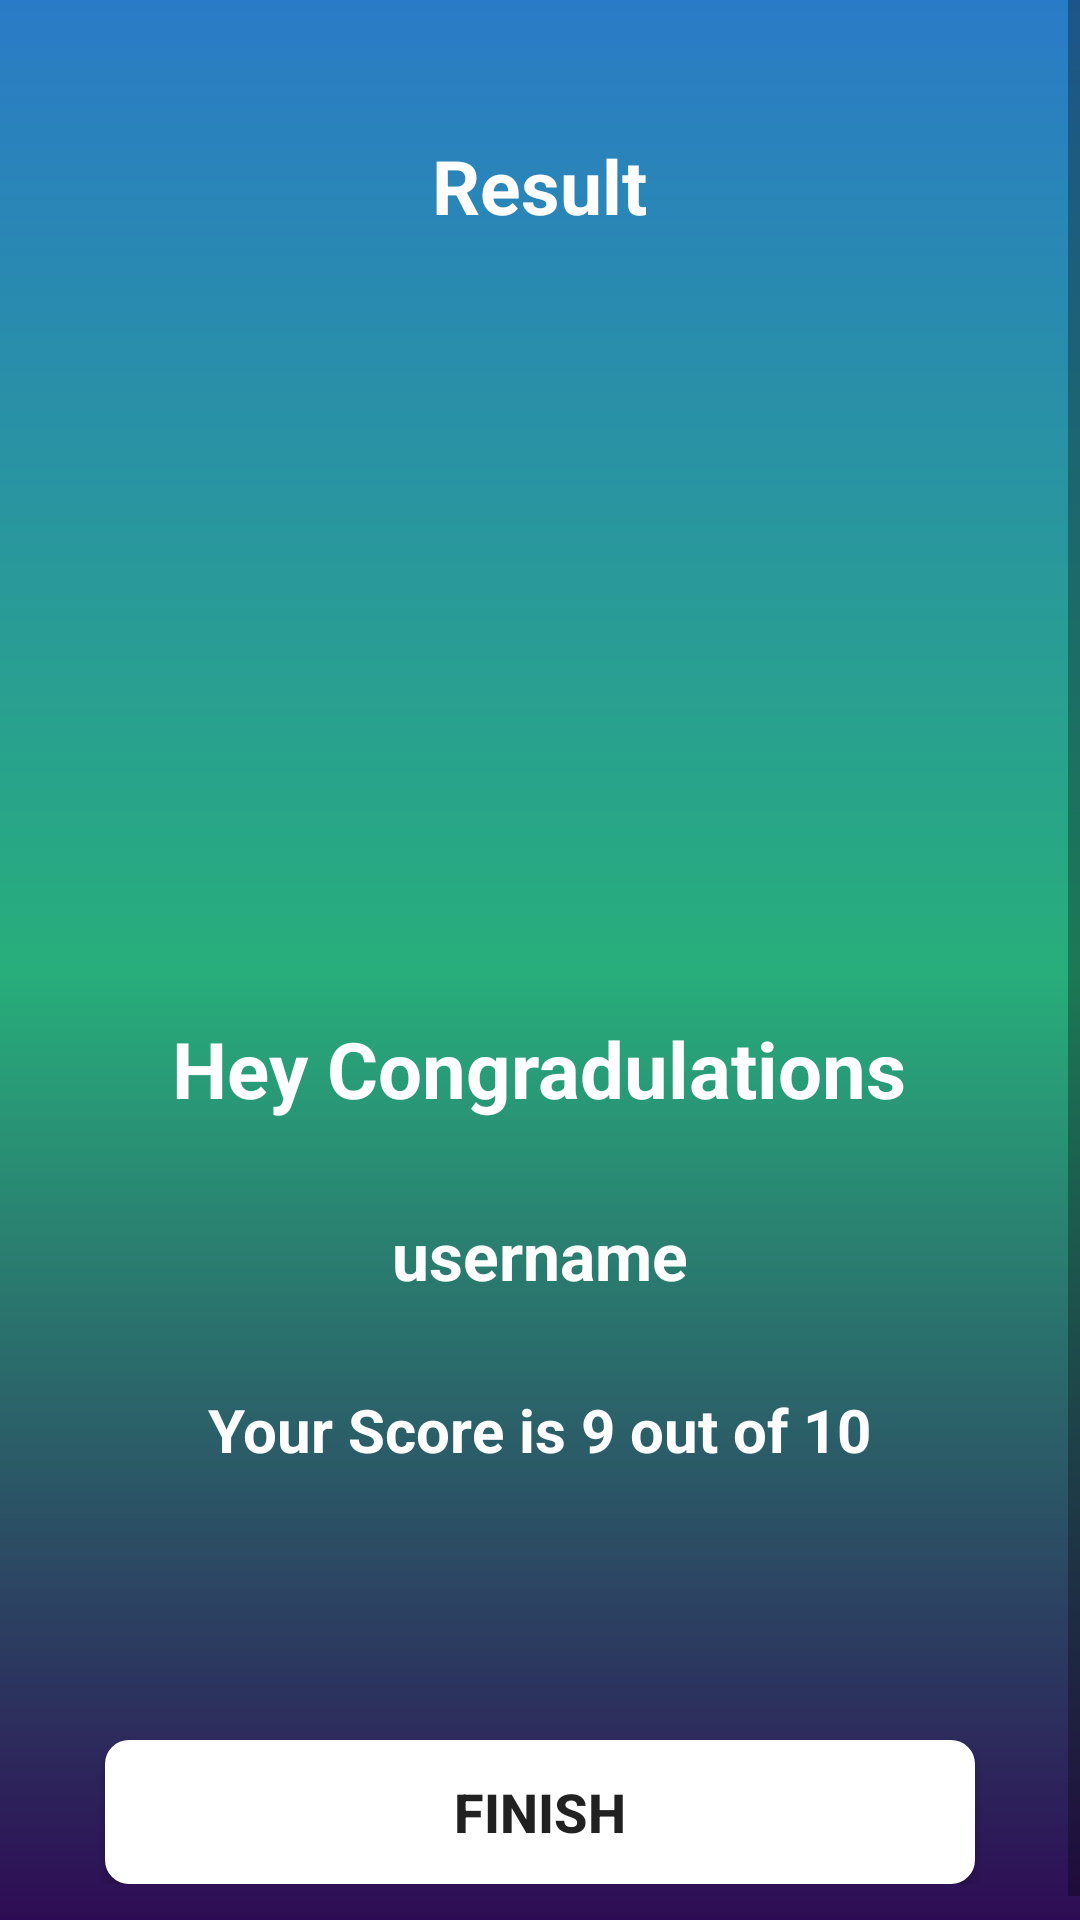

This screen was rendered from an Android layout file. Write that file and the resources it references.
<!-- AndroidManifest.xml: activity theme No_action_bar -->
<!-- res/layout/activity_result.xml -->
<?xml version="1.0" encoding="utf-8"?>
<ScrollView xmlns:android="http://schemas.android.com/apk/res/android"
    xmlns:app="http://schemas.android.com/apk/res-auto"
    xmlns:tools="http://schemas.android.com/tools"
    android:layout_width="match_parent"
    android:layout_height="match_parent"
    android:background="@drawable/finish_background"
    android:gravity="center_horizontal"
    android:orientation="vertical"
    tools:context=".result_activity.ResultActivity">
    <LinearLayout
        android:layout_width="match_parent"
        android:layout_height="wrap_content"
        android:background="@drawable/finish_background"
        android:gravity="center_horizontal"
        android:orientation="vertical"
        android:padding="20dp">
    <TextView
        android:layout_width="wrap_content"
        android:layout_height="wrap_content"
        android:id="@+id/txtresult"
        android:text="Result"
        android:layout_marginTop="25dp"
        android:textStyle="bold"
        android:textSize="25sp"
        android:textColor="@color/colorwhite"/>
    <ImageView
        android:layout_width="150dp"
        android:layout_height="150dp"
        android:src="@drawable/trophy_results"
        android:contentDescription="Image"
        android:layout_marginTop="80dp"
        android:layout_marginBottom="30dp"
        />
    <TextView
        android:layout_width="wrap_content"
        android:layout_height="wrap_content"
        android:text="Hey Congradulations"
        android:textColor="@color/colorwhite"
        android:textSize="26sp"
        android:textStyle="bold"/>
    <TextView
    android:layout_width="wrap_content"
    android:layout_height="wrap_content"
    android:text="username"
    android:layout_marginTop="30dp"
    android:textColor="@color/colorwhite"
    android:textSize="22sp"
    android:id="@+id/txtname"
    android:textStyle="bold"/>
    <TextView
        android:layout_width="wrap_content"
        android:layout_height="wrap_content"
        android:text="Your Score is 9 out of 10"
        android:layout_marginTop="30dp"
        android:textColor="@color/colorwhite"
        android:textSize="20sp"
        android:id="@+id/txtscore"
        android:textStyle="bold"/>
    <Button
        android:id="@+id/btnfinish"
        android:layout_width="match_parent"
        android:layout_height="wrap_content"
        android:background="@drawable/button_finish"
        android:layout_marginTop="90dp"
        android:text="Finish"
        android:textStyle="bold"
        android:layout_marginHorizontal="15dp"
        android:textSize="18sp" />

    </LinearLayout>
</ScrollView>
<!-- resources referenced by this layout -->
<resources>
  <color name="colorwhite">#ffffff</color>
  <!-- drawable button_finish (drawable) -->
  <?xml version="1.0" encoding="utf-8"?>
  <ripple xmlns:android="http://schemas.android.com/apk/res/android"
      android:color="#C0C0C0">
      <item>
          <shape android:shape="rectangle">
          <corners android:radius="8dp"/>
          <solid android:color="@color/colorwhite"/>
          </shape>
      </item>
  </ripple>
  <!-- drawable finish_background (drawable) -->
  <?xml version="1.0" encoding="utf-8"?>
  <shape xmlns:android="http://schemas.android.com/apk/res/android">
      <gradient
          android:startColor="#ff2a7bc7"
          android:centerColor="#28AE7B"
          android:endColor="#2E0854"
          android:angle="270" />
  
  </shape>
  <style name="No_action_bar" parent="Theme.AppCompat.Light.NoActionBar">
  
          <item name="colorPrimary">@color/colorPrimary</item>
          <item name="colorPrimaryDark">@color/colorPrimaryDark</item>
          <item name="colorAccent">@color/colorAccent</item>
      </style>
  <color name="colorPrimary">#A5C9FA</color>
  <color name="colorPrimaryDark">#20A5F5</color>
  <color name="colorAccent">#03DAC5</color>
</resources>
